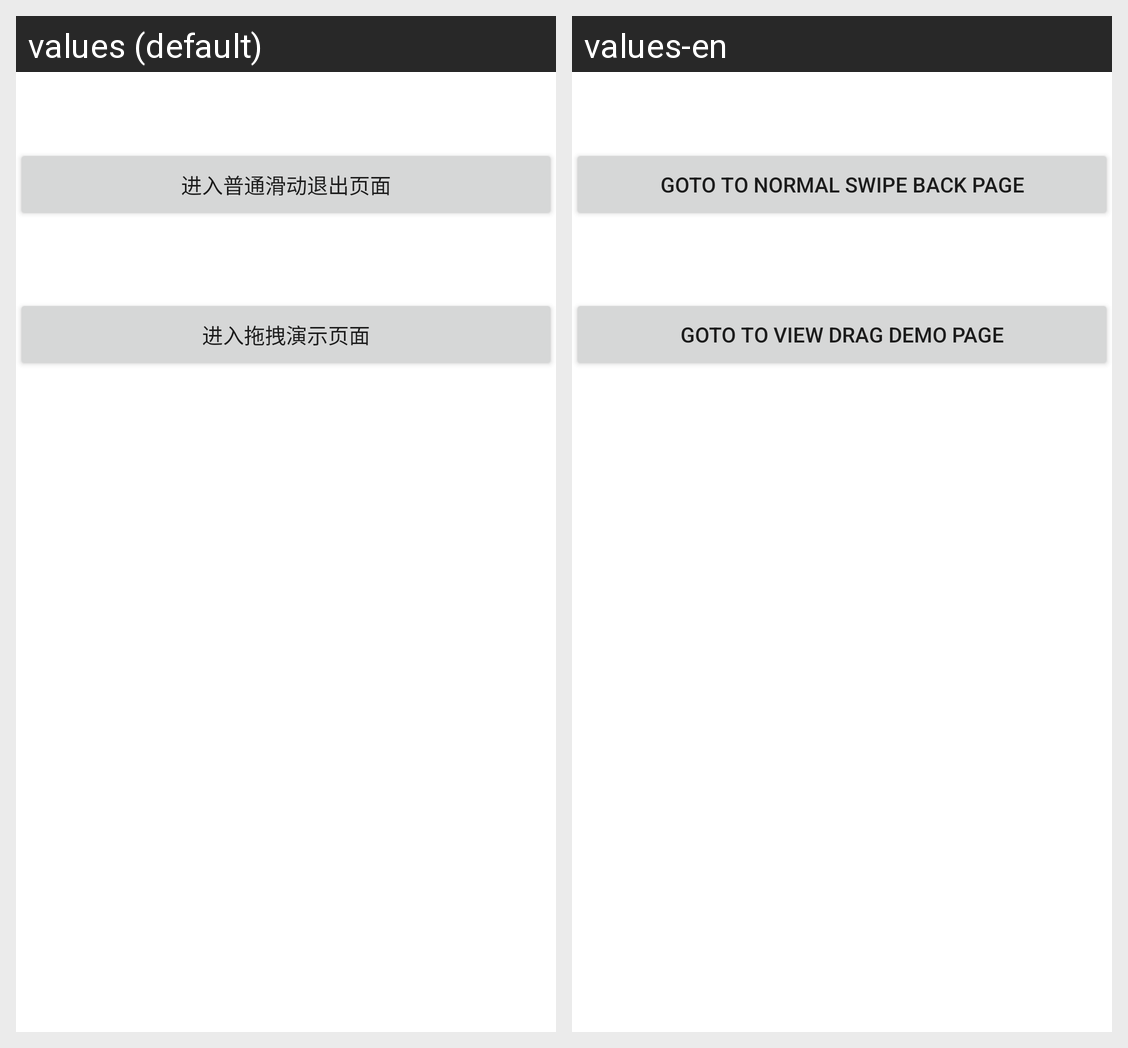

Translations of the strings shown on this Android screen, per locale in the grid:
Android screen res/layout/content_main.xml rendered under 2 locales, left to right: values (default), values-en. Device: Nexus 5 (rendered at 1080×1920; each locale shown at half size, 540×960, under a caption strip naming it); theme Theme.MaterialComponents.DayNight.NoActionBar.
Strings drawn on this screen, with the default value and each locale's value (text and hints the layout hard-codes, and strings that could not be matched under every locale, appear in the picture but are not listed):

gotonormal
  values: 进入普通滑动退出页面
  values-en: goto to normal swipe back page

gotoPage
  values: 进入拖拽演示页面
  values-en: goto to view drag demo page
